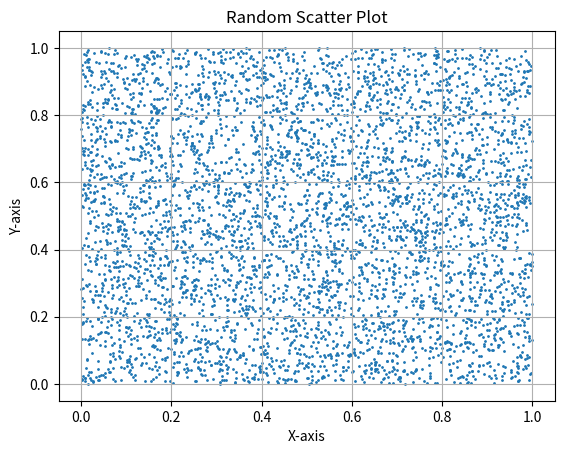

Generate this figure with matplotlib:
from random import random, gauss
import matplotlib.pyplot as plt



if __name__ == '__main__':
    # x = [gauss(mu=0,sigma=1) for _ in range(10**5)]
    # y = [gauss(mu=0.5,sigma=1) for _ in range(10**5)]
    s = 111
    # pad = []
    # for _ in range(5 * 10 ** 6):
    #     a = 107
    #     c = 253
    #     m = 1007
    #     s = (a * s + c) % m
    #     pad.append(s / m)

    # pad = [get_random() for _ in range(5 * 10 ** 6)]
    # x = pad[:5 * 10 ** 4]
    # y = pad[10 ** 3 : 10 ** 3 + 5 * 10 ** 4]

    x = [random() for _ in range(5 * 10**3)]
    y = [random() for _ in range(5 * 10**3)]


    plt.scatter(x, y, s=1)
    plt.xlabel('X-axis')
    plt.ylabel('Y-axis')
    plt.title('Random Scatter Plot')
    plt.grid(True)
    plt.show()
